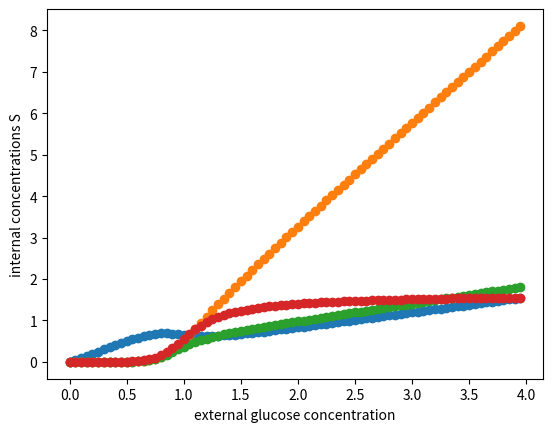

Write the Python code that produced this figure.
import numpy as np
from scipy.integrate import odeint
import matplotlib.pyplot as plt

def simulateSimpleGlycolysis(S,t, param):

    # define metabolites
    G, TP, P, ATP = S

    # parameter
    Gx = param
    A_total = 2
    ADP = A_total - ATP

    k0 = 2
    k1 = 2
    k2 = 1.5
    k3 = 3
    k4 = 0.5
    Vm5 = 2
    Km5 = 1

    if t>30:
        Vm5 = 2.5

    # rate equations
    v0 = k0*(Gx -G)
    v1 = k1*G*ATP
    v2 = k2*TP*ADP
    v3 = k3*P
    v4 = k4*TP
    v5 = Vm5*ATP/(Km5+ATP)

    # stoichiometry
    G_dt = v0 - v1
    TP_dt = 2*v1 - v2 - v4
    P_dt = v2 - v3
    ATP_dt = -2*v1 + 2*v2 - v5

    return [G_dt, TP_dt, P_dt, ATP_dt]

Gx_list = np.arange(0,4,0.05)
S_final = np.zeros([len(Gx_list), 4])

time = np.arange(0, 10, 0.1)
S0 = np.random.rand(4) #[1, 1, 1, 1]
for idx, Gx in enumerate(Gx_list):
    solution = odeint(simulateSimpleGlycolysis, S0, time, args=(Gx,))
    S_final[idx, :] = solution[-1,:]

plt.plot(Gx_list, S_final, "o-")
plt.xlabel("external glucose concentration")
plt.ylabel("internal concentrations S")
plt.show()
